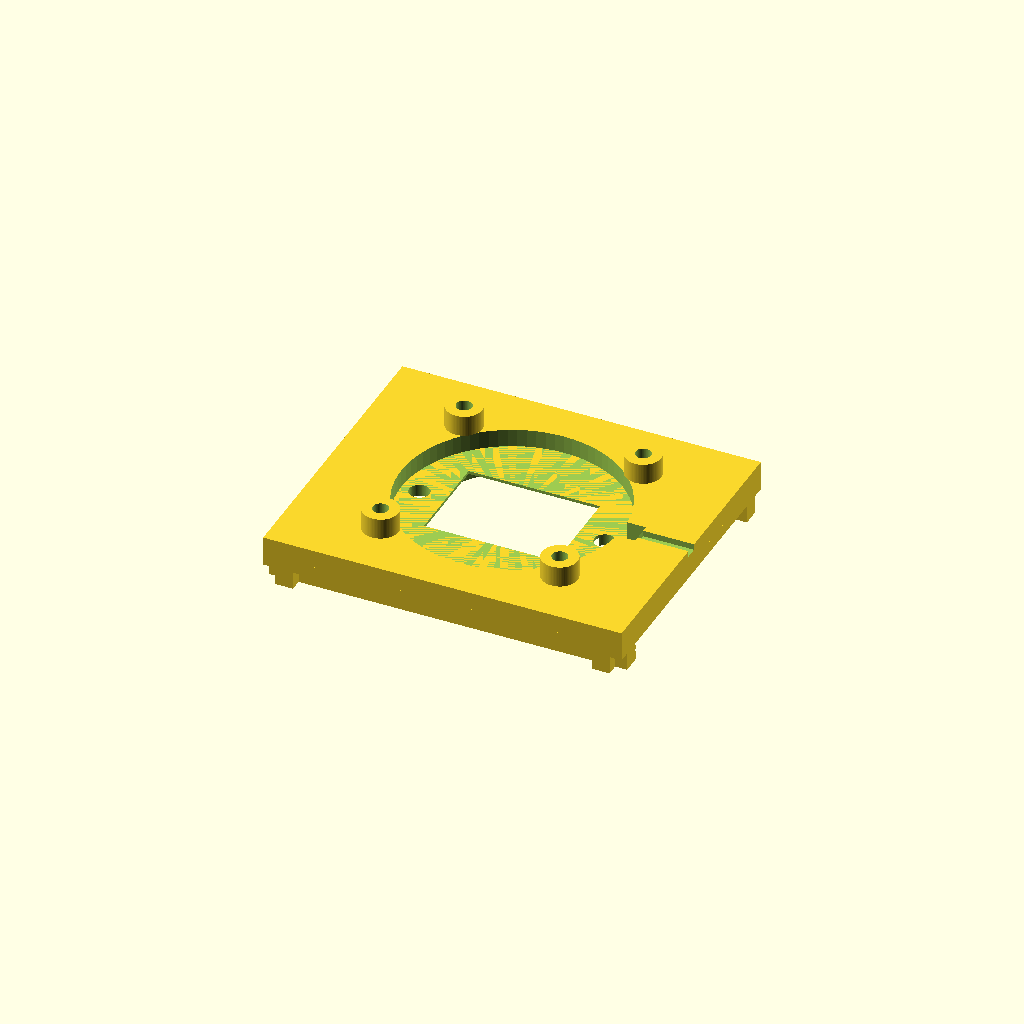
Cell 1: rendered with the file's own defaults.
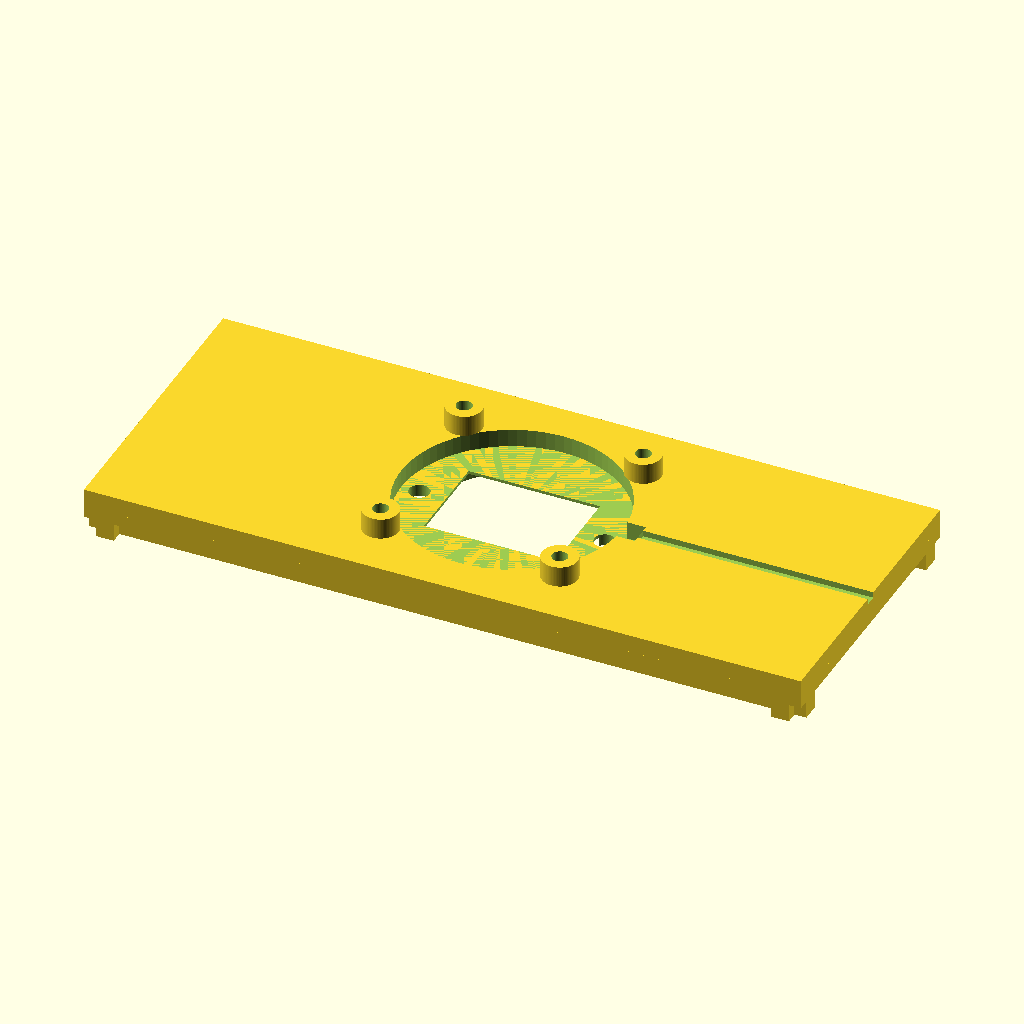
Cell 2: base_length = 120 (everything else at default).
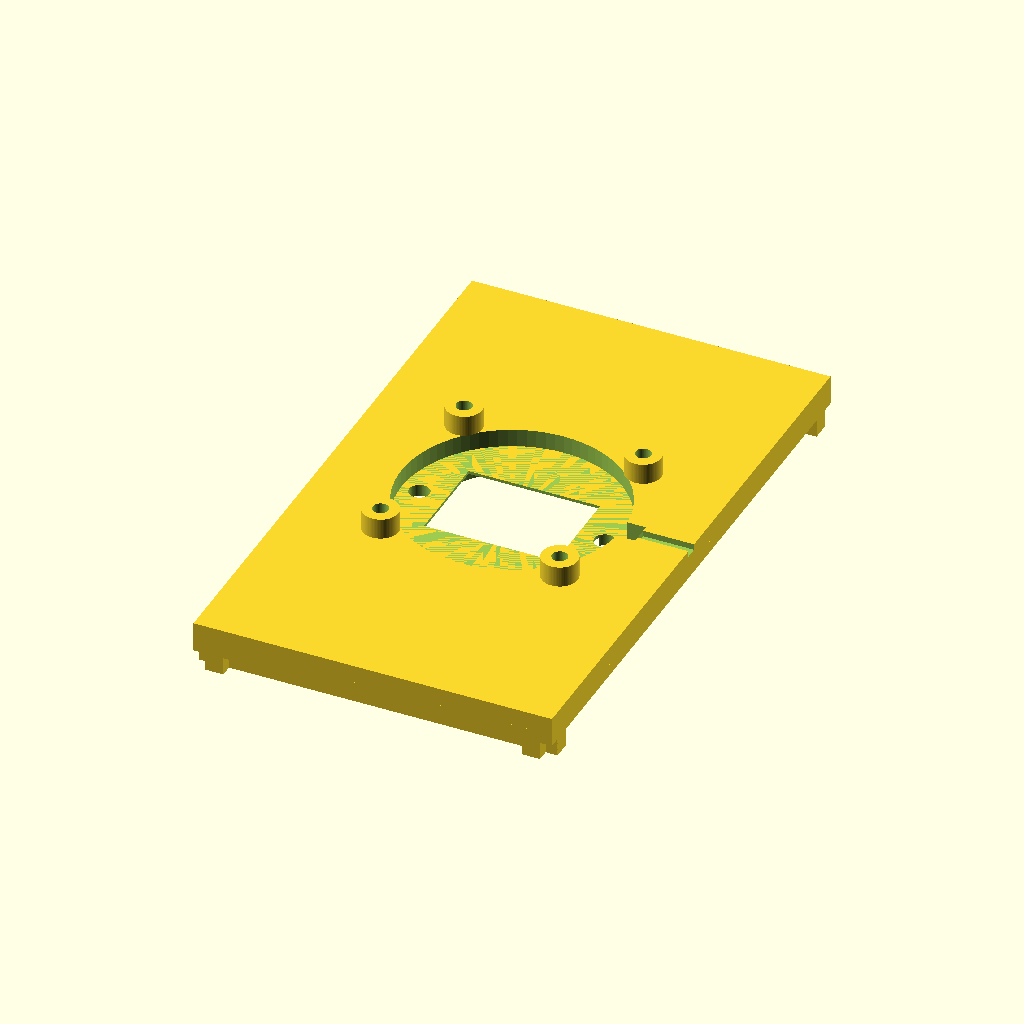
Cell 3: base_width = 100 (everything else at default).
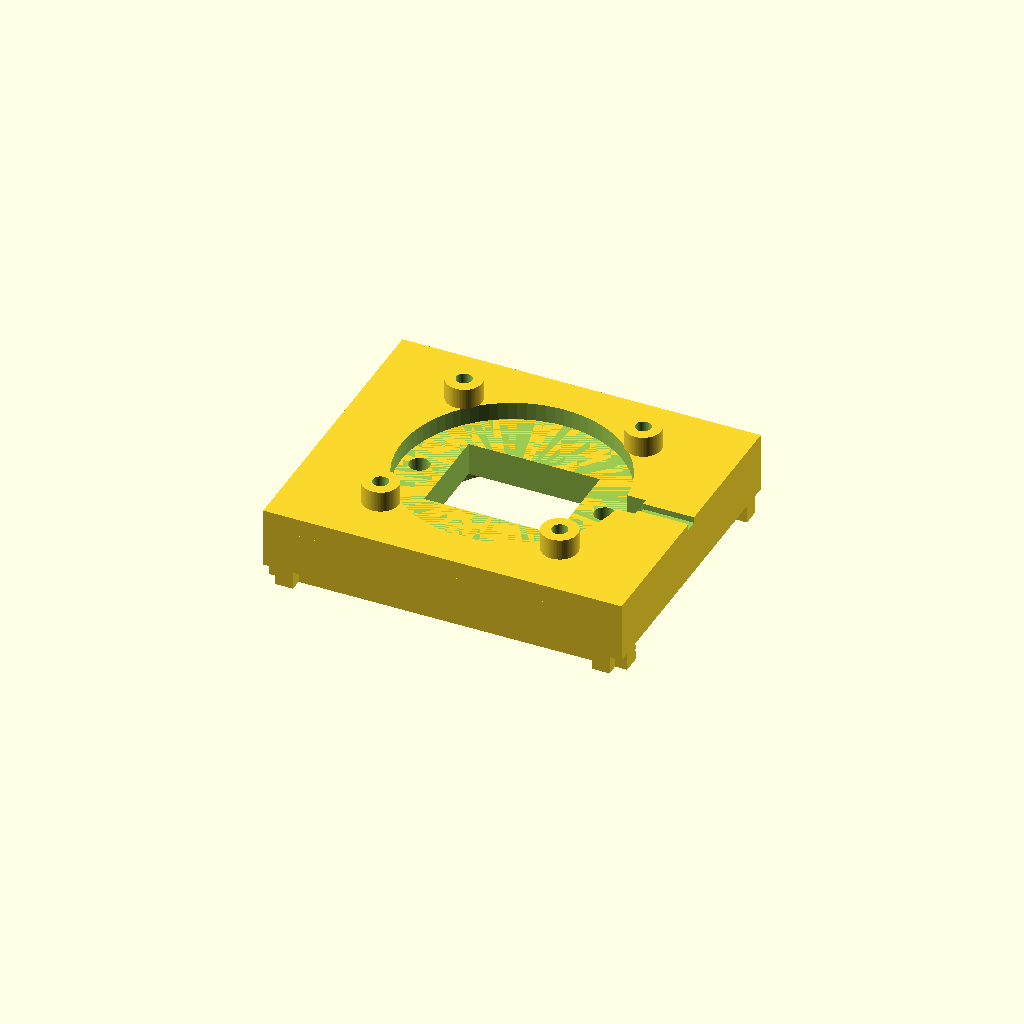
Cell 4 — base_thickness set to 10, the other parameters unchanged.
All cells are drawn from one camera (rotation 55°, 0°, 25°, orthographic, colour scheme Cornfield), so only the parameter changes between them.
The OpenSCAD source (renders/base_plate.scad):
// =========================================================
// COMPONENT 03: BASE PLATE (28BYJ-48 OPTIMIZED)
// =========================================================

// --- 1. PARAMETERS (Section 12) ---
base_length = 60;
base_width = 50;
base_thickness = 5;

// Motor Interface (28BYJ-48)
shaft_clearance = 8;
motor_body_diameter = 28.3; // +0.3mm tolerance
motor_seat_depth = 1.5;
motor_mount_spacing = 31;
motor_mount_hole = 3.4;

// Cam Interface
cam_pocket_diameter = 37; // 36.4mm cam + 0.3mm clearance each side
cam_pocket_depth = 3;

// Pin Plate Standoffs
standoff_diameter = 6;
standoff_height = 3.5; // Above base surface
standoff_offset = 15;  // 15mm from center (symmetrical)

// Spring Cavity
spring_cavity_width = 22;
spring_cavity_depth = 16;
spring_cavity_height = 10; // Making it a through-hole for service access

// Hall Effect Sensor (homing)
hall_pocket_x = 19;     // Just outside cam track area (cam radius 18.2mm + 0.8mm)
hall_pocket_y = 0;
hall_pocket_w = 5;      // SS49E / A3144 footprint
hall_pocket_d = 4;
hall_pocket_h = 3;      // Leaves 2mm floor under sensor
hall_wire_w   = 2;      // Wire channel width
hall_wire_d   = 1;      // Wire channel depth

// Ribbing
rib_thickness = 3;
rib_height = 3;

// Smoothness
$fn = 80;

// --- 2. MODULES ---

module main_body() {
    translate([-base_length/2, -base_width/2, 0])
        cube([base_length, base_width, base_thickness]);
}

module motor_features() {
    // 1. Shaft Clearance (Through Hole)
    cylinder(d=shaft_clearance, h=20, center=true);
    
    // 2. Motor Seating Pocket (From Bottom)
    translate([0,0, -0.1])
        cylinder(d=motor_body_diameter, h=motor_seat_depth + 0.1);
        
    // 3. Mounting Ears (Cutout for ears + Screw Holes)
    for(i = [-1, 1]) {
        translate([i * (motor_mount_spacing/2), 0, 0]) {
            // Screw Hole
            cylinder(d=motor_mount_hole, h=20, center=true);
            // Ear Recess (Optional, to let ears sit flush if needed, usually just screw hole is enough)
            // We keep it simple per spec: just holes.
        }
    }
}

module cam_features() {
    // Cam Pocket (From Top)
    translate([0,0, base_thickness - cam_pocket_depth])
        cylinder(d=cam_pocket_diameter, h=cam_pocket_depth + 1);
}

module hall_sensor_pocket() {
    // Rectangular recess for Hall effect sensor body
    translate([hall_pocket_x - hall_pocket_w/2,
               hall_pocket_y - hall_pocket_d/2,
               base_thickness - hall_pocket_h])
        cube([hall_pocket_w, hall_pocket_d, hall_pocket_h + 1]);
    // Wire channel running to edge of plate
    translate([hall_pocket_x + hall_pocket_w/2,
               hall_pocket_y - hall_wire_w/2,
               base_thickness - hall_wire_d])
        cube([base_length/2 - hall_pocket_x - hall_pocket_w/2 + 1,
              hall_wire_w, hall_wire_d + 1]);
}

module spring_cavity() {
    // Centered rectangular cutout (Section 10)
    // We make it a through-hole window for easier assembly
    cube([spring_cavity_width, spring_cavity_depth, 20], center=true);
}

module standoffs() {
    // 4 Corner Posts (Section 9)
    for(x = [-1, 1]) for(y = [-1, 1]) {
        translate([x * standoff_offset, y * standoff_offset, base_thickness]) {
            difference() {
                // Post Body
                cylinder(d=standoff_diameter, h=standoff_height);
                // Screw Hole (M2.5)
                translate([0,0,-1])
                    cylinder(d=2.6, h=standoff_height + 2);
            }
        }
    }
}

module ribs() {
    // Underside Structural Ribs (Section 11)
    // Must avoid the Motor Seat (approx R=15)
    
    safe_radius = motor_body_diameter/2 + 2;
    
    // X-Axis Ribs (Top and Bottom edges approx)
    for(y_pos = [-base_width/2 + 2, base_width/2 - 2 - rib_thickness]) {
        translate([-base_length/2, y_pos, -rib_height])
            cube([base_length, rib_thickness, rib_height]);
    }
    
    // Y-Axis Ribs (Left and Right edges approx)
    for(x_pos = [-base_length/2 + 2, base_length/2 - 2 - rib_thickness]) {
        translate([x_pos, -base_width/2, -rib_height])
            cube([rib_thickness, base_width, rib_height]);
    }
}

// --- 3. ASSEMBLY ---

union() {
    difference() {
        main_body();
        motor_features();
        cam_features();
        spring_cavity();
        hall_sensor_pocket();
    }
    standoffs();
    intersection() {
        translate([0,0, -rib_height]) main_body();
        ribs();
    }
}
Parameter table extracted from the source (name, type, default, range or options):
base_length: number, default 60
base_width: number, default 50
base_thickness: number, default 5
shaft_clearance: number, default 8
motor_body_diameter: number, default 28.3
motor_seat_depth: number, default 1.5
motor_mount_spacing: number, default 31
motor_mount_hole: number, default 3.4
cam_pocket_diameter: number, default 37
cam_pocket_depth: number, default 3
standoff_diameter: number, default 6
standoff_height: number, default 3.5
standoff_offset: number, default 15
spring_cavity_width: number, default 22
spring_cavity_depth: number, default 16
spring_cavity_height: number, default 10
hall_pocket_x: number, default 19
hall_pocket_y: number, default 0
hall_pocket_w: number, default 5
hall_pocket_d: number, default 4
hall_pocket_h: number, default 3
hall_wire_w: number, default 2
hall_wire_d: number, default 1
rib_thickness: number, default 3
rib_height: number, default 3
